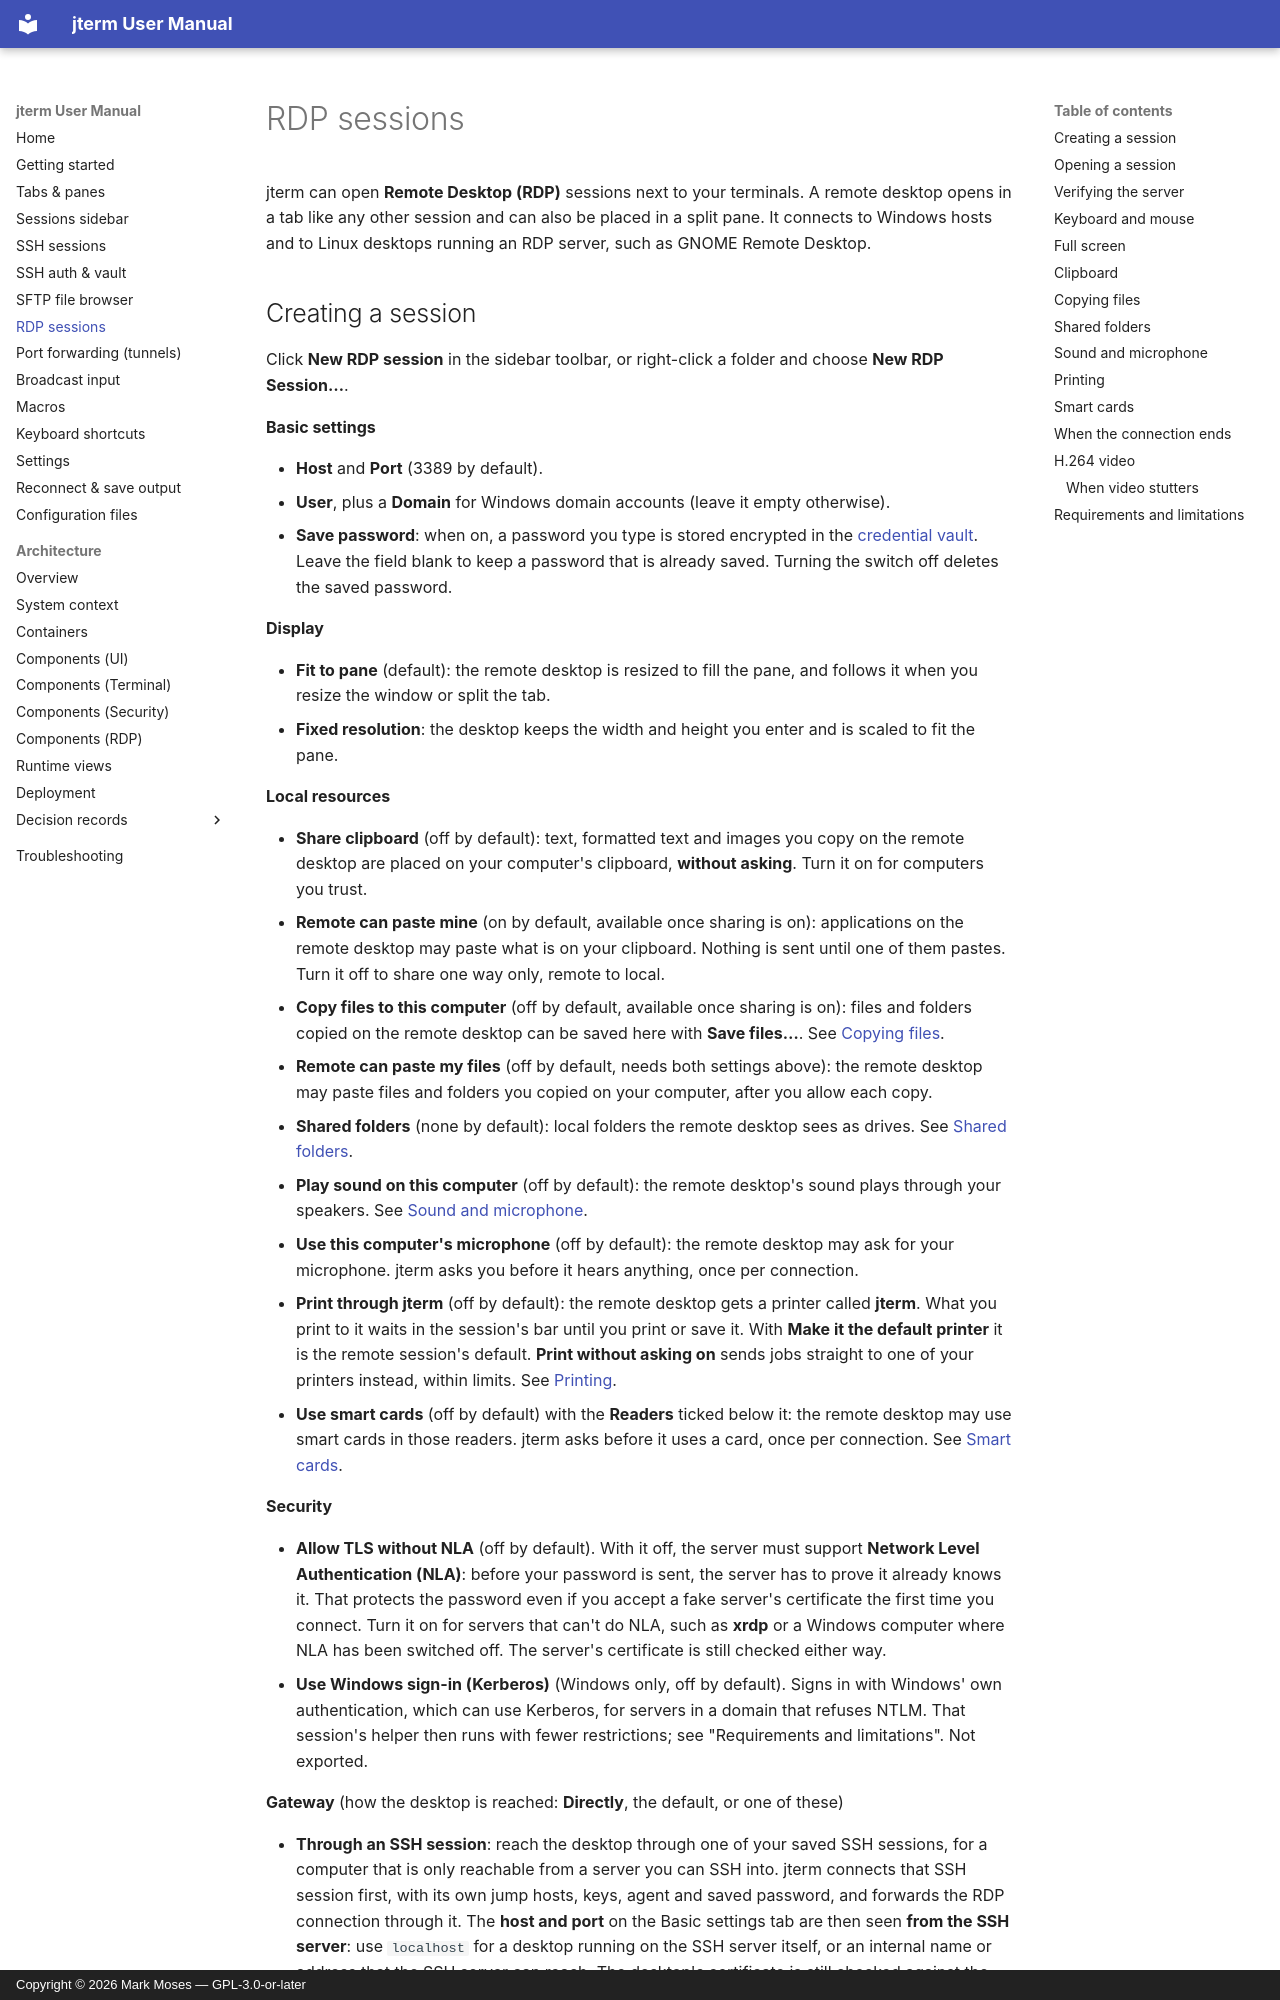

repository: drecaise/jterm · page: rdp-sessions/index.html · generator: mkdocs · copyright: Copyright © 2026 Mark Moses — GPL-3.0-or-later

# RDP sessions

jterm can open **Remote Desktop (RDP)** sessions next to your terminals. A remote desktop opens in
a tab like any other session and can also be placed in a split pane. It connects to Windows hosts
and to Linux desktops running an RDP server, such as GNOME Remote Desktop.
